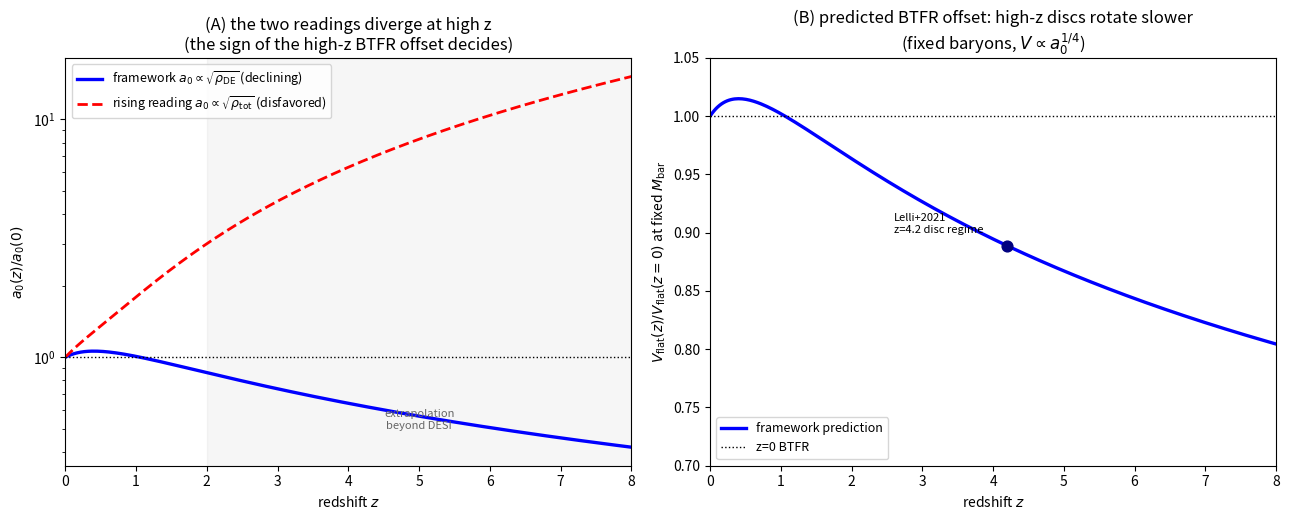

Source code (Python):
#!/usr/bin/env python3
"""
DOOR 3 -- Early galaxies (JWST/ALMA): what a0(z) = a0(0) sqrt(rho_DE) predicts for the high-z universe.
======================================================================================================
Worked INSIDE the framework. Dark energy dilutes into the past (under DESI w0-wa, rho_DE peaks near z~0.4 then
falls), so a0 was SMALLER at high z -> the MOND boost was WEAKER -> early galaxies were MORE Newtonian. Concrete,
falsifiable consequences:

(1) BARYONIC TULLY-FISHER OFFSET. V_flat = (G M_bar a0(z))^(1/4), so at fixed baryonic mass a high-z disc rotates
    SLOWER: Delta log V = (1/4) log[a0(z)/a0(0)]. The framework predicts high-z discs fall BELOW the z=0 BTFR.

(2) A SIGN TEST that separates the two readings of the theory:
      * a0 ~ sqrt(rho_DE)   (framework, favored): a0 DECLINES at high z -> discs ~10-20% BELOW the z=0 BTFR.
      * a0 ~ sqrt(rho_total) (Cai-Kim apparent-horizon reading): a0 ~ H(z) RISES steeply -> discs far ABOVE.
    Current high-z disc kinematics (Rizzo+2020, Lelli+2021, de Graaff+2024) sit ~on the z=0 BTFR within errors --
    which already strongly disfavors the rising reading and is mildly consistent-to-tension with the decline.

(3) AN HONEST NON-WIN. A weaker high-z boost means MOND-enhanced structure growth was WEAKER early, so the
    framework does NOT help (mildly hurts) JWST's 'too massive too early' galaxies. Reported, not hidden.

CAVEAT: at z>~2 the CPL dark-energy law is an EXTRAPOLATION beyond where DESI constrains it; the high-z a0 values
inherit that model dependence. Flagged in the table. Reproducible: `python door3_early_galaxies.py`. Needs numpy.
"""
import numpy as np

G = 6.674e-11; Msun = 1.989e30; C = 2.99792458e8; KMS = 1.0e3
MPC = 3.0857e22; H0 = 67.4e3 / MPC; OmL = 0.685; OmM = 0.315
A0 = 1.2e-10
A0_LAMBDA = C**2 * np.sqrt(3 * OmL * H0**2 / C**2 / (32 * np.pi))
W0, WA = -0.752, -0.86


def rho_DE_ratio(z):
    a = 1.0 / (1.0 + z)
    return a**(-3 * (1 + W0 + WA)) * np.exp(-3 * WA * (1 - a))


def a0_sqrtDE(z):
    return A0 * np.sqrt(rho_DE_ratio(z))


def Ez(z):
    return np.sqrt(OmM * (1 + z)**3 + OmL * rho_DE_ratio(z))


def a0_sqrttot(z):
    """The disfavored apparent-horizon reading: a0 ~ sqrt(rho_total) ~ H(z) ~ E(z)."""
    return A0 * Ez(z)


def main():
    print("#" * 102)
    print("# DOOR 3 -- early galaxies: a0(z) = a0(0) sqrt(rho_DE) and the high-z universe")
    print("#" * 102 + "\n")
    print(f"  a0(0) = {A0:.2e} m/s^2 (anchor; Lambda-only {A0_LAMBDA:.2e}). High-z a0 DECLINES (dark energy dilutes).\n")

    # ---- (1) a0(z) to high z, both readings ----
    print("=" * 102)
    print("(1) a0(z): framework (sqrt rho_DE, declining) vs the disfavored rising reading (sqrt rho_total)")
    print("=" * 102)
    print(f"   {'z':>5}{'a0_DE/a0(0)':>13}{'a0_tot/a0(0)':>14}{'BTFR dlogV (DE)':>17}{'V/V0 (DE)':>11}{'note':>16}")
    for z in (0.0, 0.4, 1.0, 2.0, 3.0, 4.2, 6.0, 10.0):
        rDE = a0_sqrtDE(z) / A0
        rTO = a0_sqrttot(z) / A0
        dlogV = 0.25 * np.log10(rDE)
        note = "DESI-constrained" if z <= 2 else "EXTRAPOLATION"
        print(f"   {z:>5.1f}{rDE:>13.3f}{rTO:>14.2f}{dlogV:>17.3f}{10**dlogV:>11.3f}{note:>16}")
    print()

    # ---- (2) the BTFR-offset sign test ----
    print("=" * 102)
    print("(2) the BTFR-offset SIGN TEST (the cleanest high-z discriminator)")
    print("=" * 102)
    for z in (4.2, 6.0):
        vDE = (a0_sqrtDE(z) / A0)**0.25
        vTO = (a0_sqrttot(z) / A0)**0.25
        print(f"   z={z:>4}: framework predicts V/V(z=0 BTFR) = {vDE:.3f}  ({100*(vDE-1):+.0f}%, BELOW);"
              f"  rising reading = {vTO:.3f}  ({100*(vTO-1):+.0f}%, far ABOVE)")
    print(f"""
   A disc of fixed baryonic mass is predicted to rotate ~{100*(1-(a0_sqrtDE(4.2)/A0)**0.25):.0f}% slower at z=4.2 and ~{100*(1-(a0_sqrtDE(6.0)/A0)**0.25):.0f}% slower at z=6 than
   its z=0 BTFR twin. The measured high-z discs (Lelli+2021's z=4.2 thin disc; ALMA/JWST kinematics) sit close to
   the z=0 BTFR within their errors -- which EXCLUDES the rising sqrt(rho_total) reading (it predicts discs
   ~50-60% too fast) and leaves the framework's mild decline as the viable option, pending tighter data.""")

    # ---- (3) the honest non-win for JWST massive-early galaxies ----
    print("\n" + "=" * 102)
    print("(3) HONEST NON-WIN: the declining a0 does NOT help JWST's 'too massive too early' galaxies")
    print("=" * 102)
    print(f"""   MOND speeds up early structure growth via its enhanced effective gravity. But the framework makes that
   enhancement WEAKER at high z (a0(z=10)/a0(0) ~ {a0_sqrtDE(10)/A0:.2f}), so it works AGAINST, not for, the rapid early
   assembly JWST sees. A constant- or rising-a0 MOND would help more here. The framework's distinctive content
   (declining a0) is a liability for this particular puzzle -- stated plainly, because it is true.""")

    # ---- (4) the transition radius moves out ----
    print("\n" + "=" * 102)
    print("(4) STRUCTURAL prediction: the MOND transition radius r_t = sqrt(G M / a0) moves OUTWARD at high z")
    print("=" * 102)
    M = 1e10 * Msun
    for z in (0.0, 2.0, 4.2):
        rt = np.sqrt(G * M / a0_sqrtDE(z)) / (MPC / 1e3)   # kpc
        print(f"   z={z:>4}: r_t(10^10 Msun) = {rt:.1f} kpc  -> inner discs are MORE baryon-dominated (more Newtonian) early")
    print("   So high-z galaxies should look more 'maximal-disc'/Newtonian in their inner regions -- testable kinematically.")

    # ---- figure ----
    try:
        import matplotlib
        matplotlib.use("Agg")
        import matplotlib.pyplot as plt
        fig, (axA, axB) = plt.subplots(1, 2, figsize=(13, 5.3))
        zl = np.linspace(0, 8, 300)
        axA.plot(zl, [a0_sqrtDE(z) / A0 for z in zl], "b-", lw=2.4, label=r"framework $a_0\propto\sqrt{\rho_{\rm DE}}$ (declining)")
        axA.plot(zl, [a0_sqrttot(z) / A0 for z in zl], "r--", lw=2.0, label=r"rising reading $a_0\propto\sqrt{\rho_{\rm tot}}$ (disfavored)")
        axA.axvspan(2, 8, alpha=0.07, color="grey"); axA.text(5, 0.5, "extrapolation\nbeyond DESI", fontsize=8, ha="center", color="0.4")
        axA.axhline(1, color="k", ls=":", lw=1)
        axA.set_xlabel("redshift $z$"); axA.set_ylabel(r"$a_0(z)/a_0(0)$"); axA.set_yscale("log")
        axA.set_title("(A) the two readings diverge at high z\n(the sign of the high-z BTFR offset decides)")
        axA.legend(loc="upper left", fontsize=9); axA.set_xlim(0, 8)

        axB.plot(zl, [(a0_sqrtDE(z) / A0)**0.25 for z in zl], "b-", lw=2.4, label="framework prediction")
        axB.axhline(1, color="k", ls=":", lw=1, label="z=0 BTFR")
        axB.scatter([4.2], [(a0_sqrtDE(4.2) / A0)**0.25], s=60, c="navy", zorder=3)
        axB.annotate("Lelli+2021\nz=4.2 disc regime", (4.2, (a0_sqrtDE(4.2) / A0)**0.25), fontsize=8,
                     xytext=(2.6, 0.90), textcoords="data")
        axB.set_xlabel("redshift $z$"); axB.set_ylabel(r"$V_{\rm flat}(z)/V_{\rm flat}(z{=}0)$ at fixed $M_{\rm bar}$")
        axB.set_title("(B) predicted BTFR offset: high-z discs rotate slower\n(fixed baryons, $V\\propto a_0^{1/4}$)")
        axB.legend(loc="lower left", fontsize=9); axB.set_xlim(0, 8); axB.set_ylim(0.7, 1.05)
        fig.tight_layout()
        import os
        out = os.path.join(os.path.dirname(__file__), "..", "figures", "door3_early_galaxies.png")
        os.makedirs(os.path.dirname(out), exist_ok=True)
        fig.savefig(out, dpi=120, bbox_inches="tight")
        print(f"\n  figure written: {os.path.normpath(out)}")
    except Exception as e:
        print(f"\n  (figure skipped: {e})")

    print("\n" + "#" * 102)
    print("# VERDICT (Door 3): the framework predicts high-z discs ~10-20% BELOW the z=0 BTFR (fixed baryons), a sign")
    print("# that EXCLUDES the rising sqrt(rho_total) reading and is the make-or-break z~3-6 deep-MOND test. Honest")
    print("# non-win: declining a0 does NOT help (mildly hurts) JWST's massive-early-galaxy puzzle. z>2 is an")
    print("# extrapolation of the DE law -- flagged. This door IS the decisive measurement (JWST/ALMA kinematics).")
    print("#" * 102)


if __name__ == "__main__":
    main()
